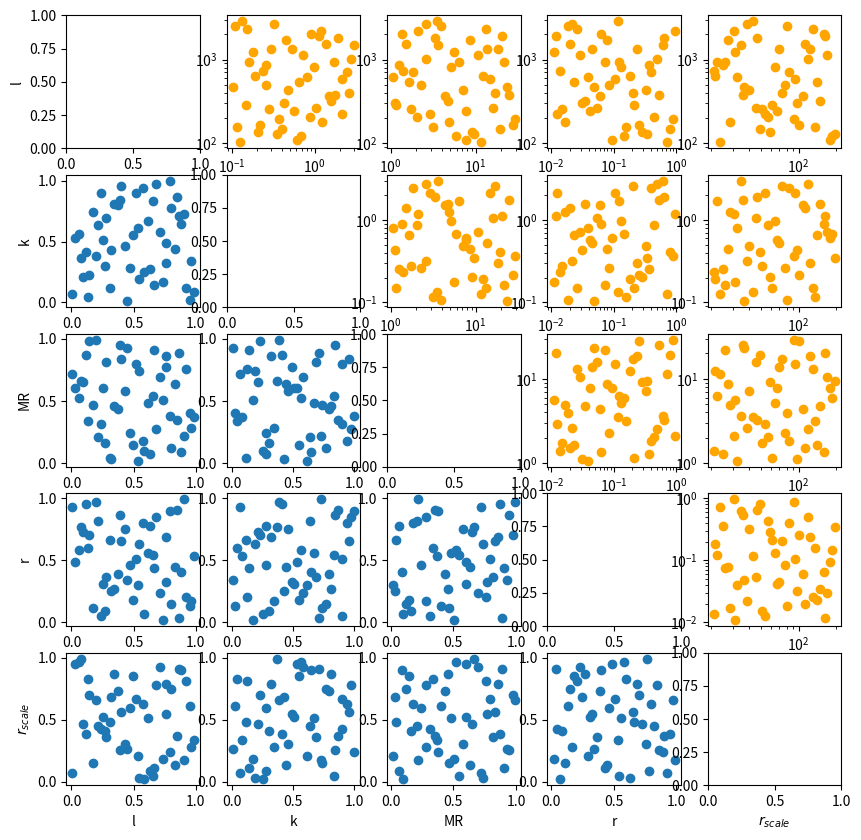

Write Python code to recreate this figure.
import numpy as np
import matplotlib.pylab as plt
import scipy.stats.qmc as qmc

def log_scale(sample, y_min, y_max):
  nsample, dimensions = sample.shape
  sample_scaled = np.zeros((nsample,dimensions))
  for j in range(dimensions):
    b = np.log10(y_max[j]/y_min[j])
    a = y_min[j]
    sample_scaled[:,j] = a*10**(b*sample[:,j])
  return sample_scaled 

seed = 2001
dimensions = 5
n_simulations = 50
sampler = qmc.LatinHypercube(d=dimensions, scramble = True, seed=seed)
sample  = sampler.random(n=n_simulations)

l_bounds = [1e2, 0.1 , 1 , 0.01 , 20]
u_bounds = [3e3, 3.0 , 30, 1., 200]


nsample, dimensions = sample.shape
sample_scaled = np.zeros((nsample,dimensions))

# scale the sample
sample_scaled = log_scale(sample, l_bounds, u_bounds)

fig = plt.figure(figsize=(10,10))

labels = ['l','k','MR', 'r', r'$r_{scale}$']

axs = fig.subplots(nrows=5, ncols=5)

# plot sample
for j in range(dimensions):
  for i in range(j):
    axs[j,i].scatter(sample.T[i], sample.T[j])

# plot scaled sample 
for j in range(dimensions):
  for i in range(j):
    axs[i,j].scatter(sample_scaled.T[j], sample_scaled.T[i], color='orange')
    axs[i,j].set_yscale('log')
    axs[i,j].set_xscale('log')

for i in range(dimensions):
  axs[4,i].set_xlabel(labels[i])
  axs[i,0].set_ylabel(labels[i])

fig.savefig('Ltest_LHS.png')

with open('LHS_cube.txt', 'w') as f:
  np.savetxt(f, sample_scaled)
